Run: headless pygame with SDL's dummy video driver; simulated clock (each Clock.tick advances the game by its frame time, no real sleeping); random seed 0; keys injected as events and as key.get_pressed() state; no mouse input.
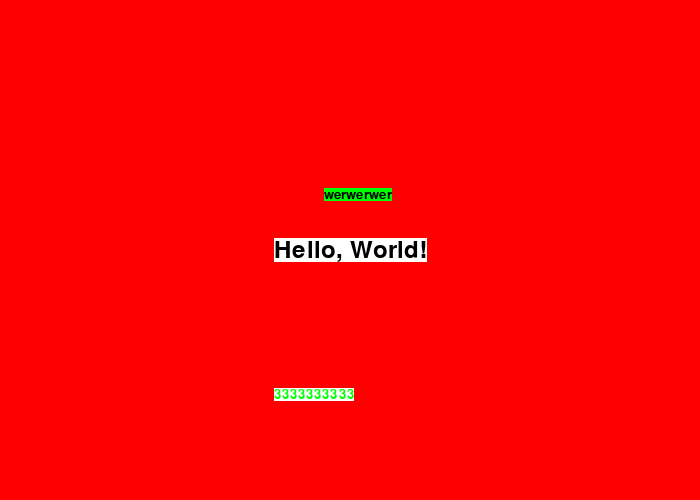
Frame 1 of 4 · flips 1–60 · no input
Frame 2 of 4 · flips 61–180 · tapped SPACE, RETURN · held RIGHT (→), D · screen unchanged from frame 1, image omitted
Frame 3 of 4 · flips 181–300 · held DOWN (↓), S · screen unchanged from frame 2, image omitted
Frame 4 of 4 · flips 301–420 · held LEFT (←), A, UP (↑), W · screen unchanged from frame 3, image omitted

The pygame program that drew these frames:

'''
Task

lägg till två egna texter
'''
 
import pygame
 
# Define some colors
BLACK = (0, 0, 0)
WHITE = (255, 255, 255)
GREEN = (0, 255, 0)
RED = (255, 0, 0)
 
pygame.init()
 
# Set the width and height of the screen [width, height]
size = (700, 500)
screen = pygame.display.set_mode(size)
 
pygame.display.set_caption("Show text")

# Add visual elements to the game
font = pygame.font.Font(None, 36)
font2 = pygame.font.Font(None, 20)
text = font.render('Hello, World!', True, BLACK, WHITE)
text2 = font2.render('werwerwer', True, BLACK, GREEN)
text3 = font2.render('3333333333', True, GREEN, WHITE)
textRect = text.get_rect()
textRect.center = (700 // 2, 500 // 2)
textRect2 = text.get_rect()
textRect2.center = (400, 200)
textRect3 = text.get_rect()
textRect3.center = (700 // 2, 400)
# Loop until the user clicks the close button.
done = False
 
# Used to manage how fast the screen updates
clock = pygame.time.Clock()
 
# -------- Main Program Loop -----------
while not done:
    # --- Main event loop
    for event in pygame.event.get():
        if event.type == pygame.QUIT:
            done = True
 
    # --- Game logic should go here
 
    # --- Screen-clearing code goes here
    # Here, we clear the screen to white. Don't put other drawing commands
    # above this, or they will be erased with this command.
 
    # If you want a background image, replace this clear with blit'ing the
    # background image.
    screen.fill(RED)
 
    # --- Drawing code should go here
    screen.blit(text, textRect)
    screen.blit(text2, textRect2)
    screen.blit(text3, textRect3)
    # --- Go ahead and update the screen with what we've drawn.
    pygame.display.flip()
 
    # --- Limit to 60 frames per second
    clock.tick(60)
 
# Close the window and quit.
pygame.quit()
